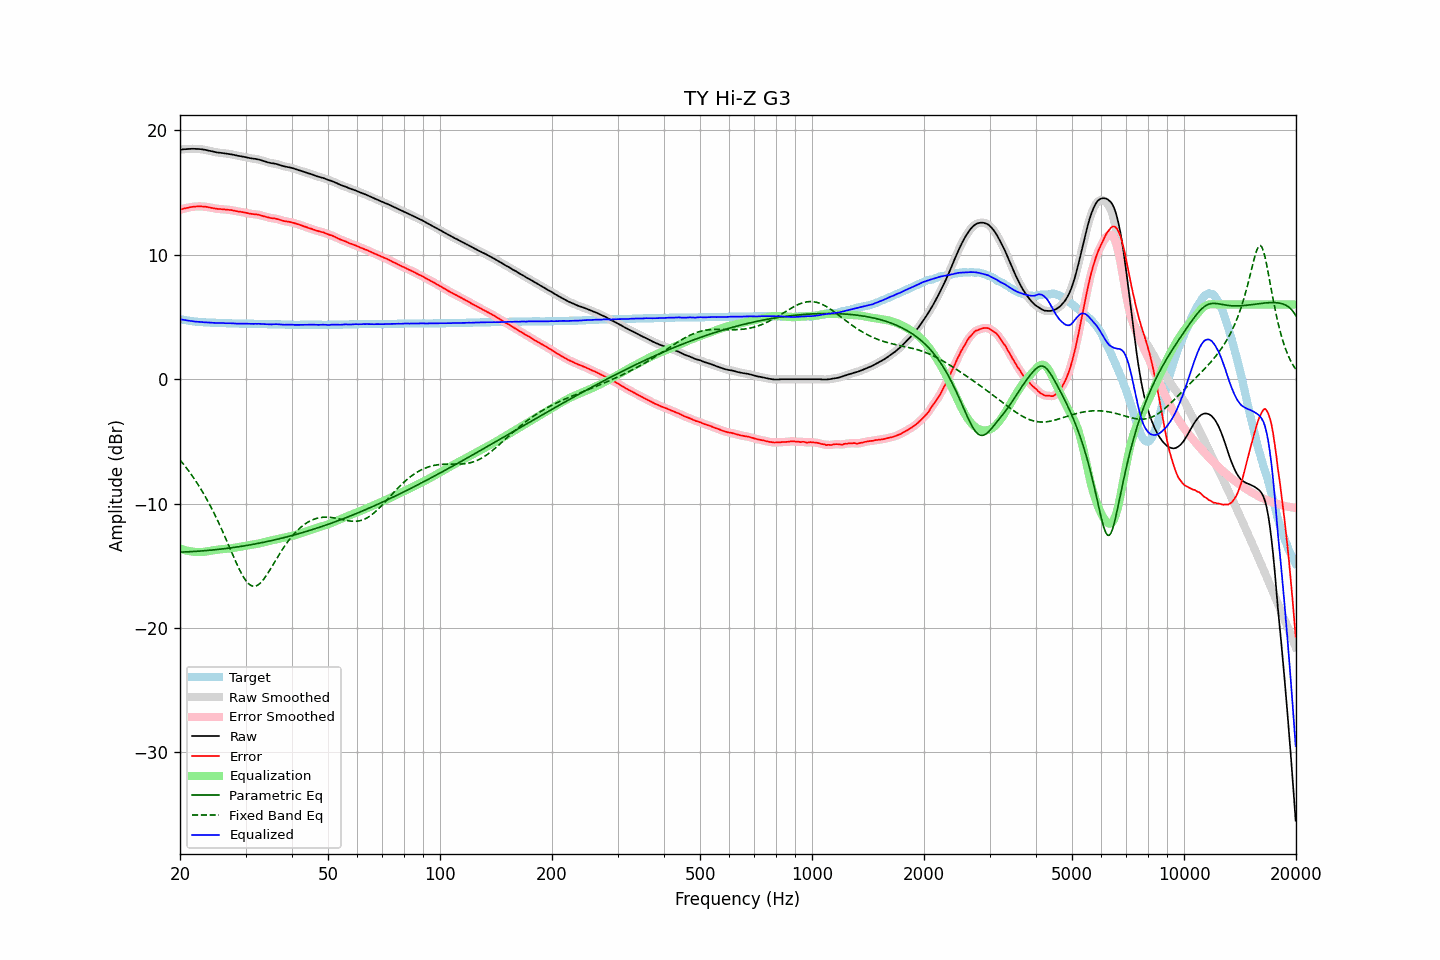

Data behind this chart, as committed beside it:
frequency, raw, error, smoothed, error_smoothed, equalization, parametric_eq, fixed_band_eq, equalized_raw, equalized_smoothed, target
20.00, 18.44, 13.61, 18.44, 13.62, -13.61, -13.90, -6.49, 4.83, 4.83, 4.83
20.20, 18.46, 13.66, 18.46, 13.66, -13.66, -13.89, -6.64, 4.80, 4.80, 4.80
20.40, 18.48, 13.70, 18.48, 13.70, -13.70, -13.89, -6.80, 4.78, 4.78, 4.78
20.61, 18.49, 13.73, 18.49, 13.73, -13.73, -13.88, -6.96, 4.76, 4.76, 4.76
20.81, 18.50, 13.76, 18.50, 13.76, -13.77, -13.88, -7.12, 4.73, 4.74, 4.74
21.02, 18.51, 13.79, 18.51, 13.79, -13.80, -13.87, -7.29, 4.71, 4.72, 4.72
21.23, 18.52, 13.82, 18.52, 13.82, -13.82, -13.86, -7.47, 4.70, 4.70, 4.70
21.44, 18.52, 13.84, 18.52, 13.84, -13.84, -13.86, -7.65, 4.68, 4.68, 4.68
21.66, 18.52, 13.86, 18.52, 13.86, -13.86, -13.85, -7.83, 4.66, 4.66, 4.66
21.87, 18.52, 13.87, 18.52, 13.87, -13.87, -13.84, -8.02, 4.65, 4.64, 4.65
22.09, 18.51, 13.88, 18.51, 13.88, -13.88, -13.83, -8.22, 4.63, 4.63, 4.63
22.31, 18.51, 13.89, 18.51, 13.89, -13.89, -13.82, -8.42, 4.62, 4.62, 4.62
22.54, 18.50, 13.89, 18.50, 13.89, -13.89, -13.82, -8.62, 4.61, 4.61, 4.61
22.76, 18.49, 13.89, 18.49, 13.89, -13.89, -13.81, -8.83, 4.60, 4.60, 4.60
22.99, 18.47, 13.88, 18.47, 13.88, -13.88, -13.80, -9.04, 4.59, 4.59, 4.59
23.22, 18.45, 13.87, 18.45, 13.87, -13.87, -13.79, -9.27, 4.58, 4.58, 4.58
23.45, 18.43, 13.86, 18.43, 13.86, -13.86, -13.77, -9.49, 4.57, 4.57, 4.57
23.69, 18.40, 13.84, 18.40, 13.84, -13.84, -13.76, -9.73, 4.56, 4.56, 4.56
23.92, 18.37, 13.81, 18.37, 13.82, -13.81, -13.75, -9.96, 4.56, 4.56, 4.56
24.16, 18.34, 13.79, 18.34, 13.79, -13.79, -13.74, -10.21, 4.55, 4.55, 4.55
24.40, 18.31, 13.76, 18.31, 13.76, -13.77, -13.73, -10.46, 4.54, 4.54, 4.55
24.65, 18.28, 13.74, 18.28, 13.74, -13.74, -13.71, -10.72, 4.54, 4.54, 4.54
24.89, 18.25, 13.71, 18.25, 13.72, -13.72, -13.70, -10.98, 4.53, 4.53, 4.54
25.14, 18.23, 13.70, 18.23, 13.70, -13.71, -13.69, -11.25, 4.52, 4.52, 4.53
25.39, 18.21, 13.68, 18.21, 13.69, -13.69, -13.67, -11.52, 4.52, 4.52, 4.53
25.65, 18.20, 13.68, 18.20, 13.68, -13.68, -13.66, -11.80, 4.52, 4.52, 4.52
25.91, 18.18, 13.66, 18.18, 13.67, -13.67, -13.64, -12.09, 4.52, 4.52, 4.52
26.16, 18.17, 13.66, 18.17, 13.66, -13.66, -13.63, -12.37, 4.51, 4.51, 4.51
26.43, 18.15, 13.64, 18.15, 13.65, -13.64, -13.61, -12.67, 4.51, 4.51, 4.51
26.69, 18.13, 13.63, 18.13, 13.63, -13.63, -13.60, -12.97, 4.50, 4.50, 4.50
26.96, 18.12, 13.62, 18.12, 13.62, -13.62, -13.58, -13.27, 4.50, 4.50, 4.50
27.23, 18.10, 13.60, 18.10, 13.61, -13.60, -13.56, -13.57, 4.50, 4.50, 4.50
27.50, 18.08, 13.59, 18.08, 13.59, -13.58, -13.55, -13.87, 4.50, 4.50, 4.49
27.77, 18.05, 13.56, 18.05, 13.57, -13.56, -13.53, -14.17, 4.49, 4.49, 4.49
28.05, 18.02, 13.54, 18.02, 13.54, -13.54, -13.51, -14.46, 4.48, 4.48, 4.48
28.33, 17.99, 13.51, 17.99, 13.51, -13.52, -13.49, -14.75, 4.47, 4.47, 4.48
28.62, 17.96, 13.48, 17.96, 13.49, -13.50, -13.47, -15.03, 4.46, 4.47, 4.48
28.90, 17.94, 13.47, 17.94, 13.47, -13.47, -13.45, -15.30, 4.47, 4.47, 4.47
29.19, 17.92, 13.45, 17.92, 13.45, -13.45, -13.43, -15.56, 4.47, 4.47, 4.47
29.48, 17.90, 13.43, 17.90, 13.43, -13.42, -13.41, -15.79, 4.48, 4.48, 4.47
29.78, 17.87, 13.40, 17.87, 13.40, -13.40, -13.39, -16.00, 4.47, 4.47, 4.47
30.08, 17.84, 13.37, 17.84, 13.37, -13.37, -13.37, -16.19, 4.47, 4.47, 4.47
30.38, 17.81, 13.34, 17.81, 13.35, -13.35, -13.35, -16.35, 4.46, 4.46, 4.47
30.68, 17.78, 13.32, 17.78, 13.32, -13.33, -13.33, -16.47, 4.45, 4.45, 4.46
30.99, 17.76, 13.30, 17.76, 13.30, -13.31, -13.30, -16.56, 4.45, 4.45, 4.46
31.30, 17.74, 13.28, 17.74, 13.28, -13.29, -13.28, -16.62, 4.45, 4.45, 4.46
31.61, 17.72, 13.26, 17.72, 13.27, -13.27, -13.26, -16.64, 4.45, 4.45, 4.46
31.93, 17.71, 13.26, 17.71, 13.25, -13.25, -13.23, -16.62, 4.46, 4.46, 4.45
32.24, 17.68, 13.23, 17.68, 13.24, -13.23, -13.21, -16.57, 4.45, 4.46, 4.45
32.57, 17.66, 13.22, 17.66, 13.22, -13.20, -13.18, -16.49, 4.46, 4.45, 4.44
32.89, 17.62, 13.18, 17.62, 13.18, -13.17, -13.16, -16.38, 4.45, 4.45, 4.44
33.22, 17.58, 13.14, 17.58, 13.15, -13.14, -13.13, -16.24, 4.44, 4.44, 4.44
33.55, 17.54, 13.10, 17.54, 13.10, -13.11, -13.11, -16.08, 4.43, 4.43, 4.44
33.89, 17.50, 13.07, 17.50, 13.07, -13.07, -13.08, -15.91, 4.43, 4.43, 4.43
34.23, 17.46, 13.03, 17.46, 13.03, -13.04, -13.05, -15.72, 4.42, 4.42, 4.43
34.57, 17.42, 13.00, 17.42, 13.00, -13.01, -13.02, -15.52, 4.41, 4.41, 4.42
34.92, 17.39, 12.97, 17.39, 12.97, -12.98, -13.00, -15.31, 4.41, 4.41, 4.42
35.27, 17.36, 12.94, 17.37, 12.95, -12.96, -12.97, -15.09, 4.40, 4.41, 4.42
35.62, 17.35, 12.93, 17.35, 12.93, -12.93, -12.94, -14.88, 4.42, 4.42, 4.42
35.97, 17.33, 12.92, 17.33, 12.91, -12.90, -12.91, -14.66, 4.43, 4.42, 4.41
... 635 more rows
